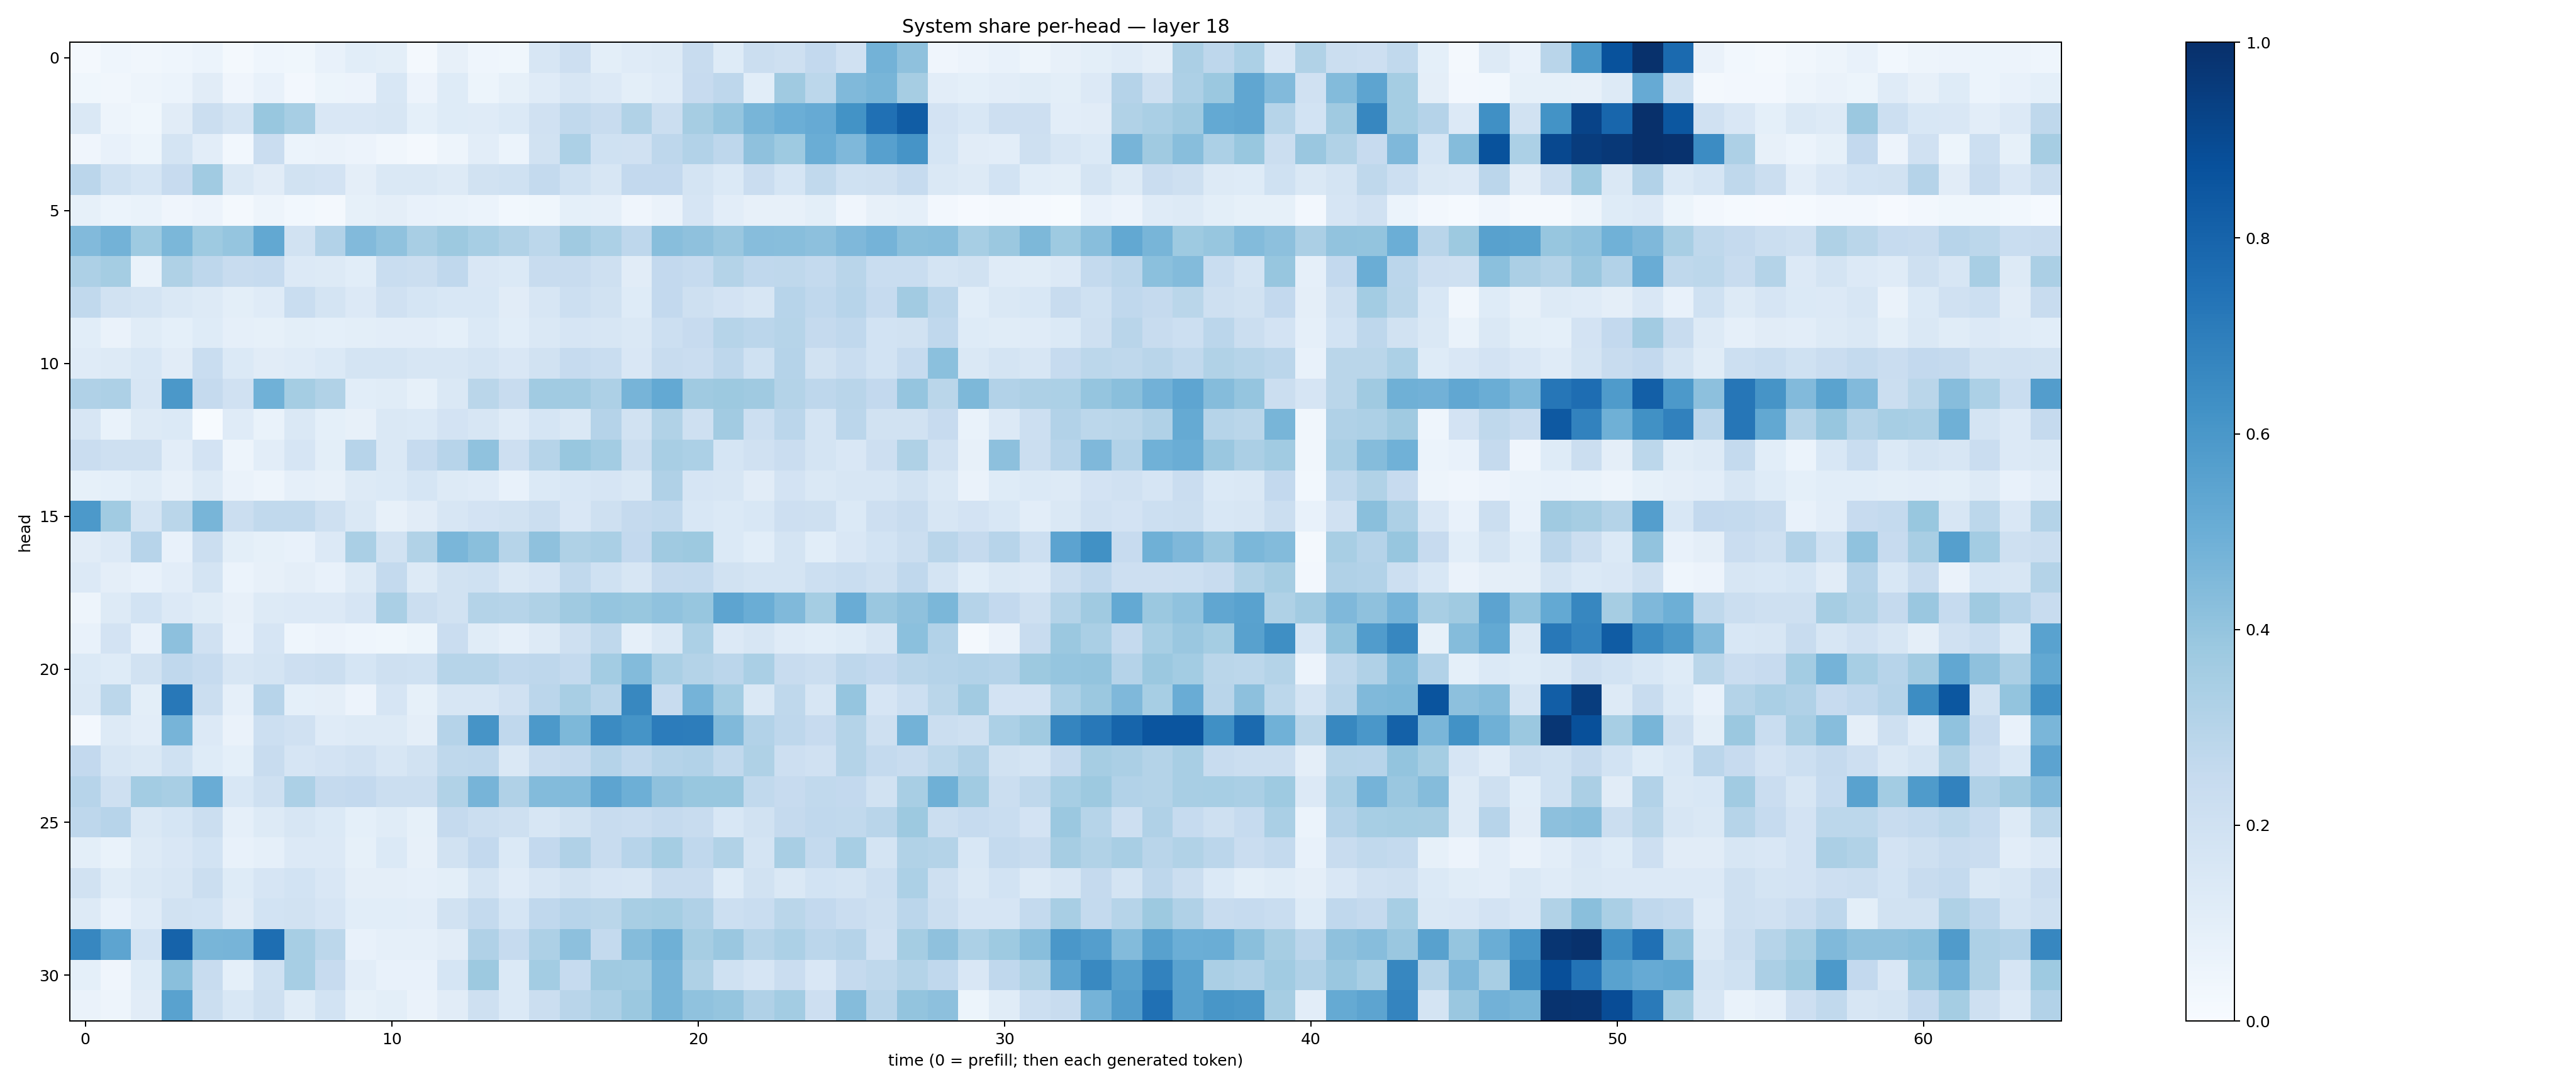

Data behind this chart, as committed beside it:
0.01971098, 0.044982534, 0.03414694, 0.04304768, 0.05864505, 0.016371293, 0.044802215, 0.035195284, 0.0741214, 0.10686597, 0.10082897, 0.022957597, 0.07822487, 0.04571181, 0.036936045, 0.15750557, 0.21148607, 0.098074466, 0.1181568, 0.12500776, 0.23889701, 0.12420834, 0.22487302, 0.20426045
0.03751, 0.03503, 0.04997, 0.05894, 0.1095, 0.04034, 0.07353, 0.02716, 0.052, 0.058, 0.1548, 0.05657, 0.1242, 0.0539, 0.0836, 0.1206, 0.1633, 0.1339, 0.09785, 0.1188, 0.2432, 0.2771, 0.1081, 0.3674
0.148, 0.04698, 0.03849, 0.1121, 0.2216, 0.1753, 0.3888, 0.3438, 0.1493, 0.1487, 0.1599, 0.0927, 0.1217, 0.1185, 0.1396, 0.1957, 0.2632, 0.2389, 0.3149, 0.221, 0.3496, 0.3949, 0.4658, 0.4986
0.04074, 0.07756, 0.05212, 0.1784, 0.1046, 0.0293, 0.2281, 0.05963, 0.06461, 0.0562, 0.03313, 0.0179, 0.04696, 0.1019, 0.06187, 0.1881, 0.3319, 0.2025, 0.1975, 0.2757, 0.312, 0.274, 0.4136, 0.3724
0.285, 0.1992, 0.1714, 0.2428, 0.3655, 0.1473, 0.1112, 0.1942, 0.1824, 0.09572, 0.1447, 0.1429, 0.128, 0.1918, 0.2031, 0.2553, 0.1999, 0.1638, 0.2607, 0.2599, 0.1771, 0.1406, 0.2293, 0.1714
0.08459, 0.06007, 0.06952, 0.03985, 0.0579, 0.02081, 0.04768, 0.03029, 0.01984, 0.0844, 0.09585, 0.07235, 0.0683, 0.05906, 0.02894, 0.03673, 0.09125, 0.08598, 0.03939, 0.06459, 0.165, 0.1047, 0.08003, 0.08051
0.444, 0.4773, 0.3712, 0.4586, 0.3745, 0.3958, 0.5237, 0.1924, 0.309, 0.4429, 0.4079, 0.3432, 0.3758, 0.3452, 0.3145, 0.2776, 0.3706, 0.3289, 0.2772, 0.4277, 0.4122, 0.385, 0.4308, 0.4296
0.3263, 0.3532, 0.06765, 0.3227, 0.2767, 0.2346, 0.2487, 0.1351, 0.1303, 0.1089, 0.2324, 0.226, 0.2685, 0.152, 0.1385, 0.2371, 0.2371, 0.2102, 0.1118, 0.2591, 0.2489, 0.3051, 0.2668, 0.2731
0.2643, 0.1884, 0.1785, 0.1444, 0.1303, 0.1003, 0.1185, 0.2343, 0.1735, 0.1332, 0.198, 0.1687, 0.1532, 0.1561, 0.1114, 0.1566, 0.2153, 0.1923, 0.124, 0.258, 0.2104, 0.1827, 0.1597, 0.2962
0.1064, 0.0636, 0.1164, 0.09093, 0.1247, 0.08863, 0.08562, 0.1, 0.09175, 0.1003, 0.1036, 0.1046, 0.09358, 0.1377, 0.1077, 0.1425, 0.1665, 0.1617, 0.1435, 0.2165, 0.2423, 0.2973, 0.2839, 0.2973
0.1177, 0.126, 0.1538, 0.1105, 0.2333, 0.1387, 0.1097, 0.1179, 0.1369, 0.1792, 0.1749, 0.1607, 0.1633, 0.1778, 0.1519, 0.1876, 0.2489, 0.2323, 0.1514, 0.2402, 0.2293, 0.2762, 0.2008, 0.3044
0.32, 0.3258, 0.1566, 0.5969, 0.2504, 0.1988, 0.4878, 0.3528, 0.316, 0.1089, 0.116, 0.08529, 0.1475, 0.286, 0.2376, 0.3664, 0.3655, 0.3275, 0.4711, 0.5196, 0.3694, 0.3769, 0.3685, 0.3073
0.1635, 0.07022, 0.1302, 0.1394, 0.004108, 0.1176, 0.06874, 0.1447, 0.09017, 0.07987, 0.1407, 0.1401, 0.1822, 0.1612, 0.1189, 0.1715, 0.1478, 0.3024, 0.1902, 0.3135, 0.2038, 0.3632, 0.216, 0.2822
0.2275, 0.2073, 0.208, 0.1048, 0.1817, 0.05033, 0.1043, 0.1647, 0.1015, 0.2936, 0.1412, 0.2486, 0.2941, 0.4067, 0.214, 0.2982, 0.3881, 0.3563, 0.2203, 0.3425, 0.3297, 0.1703, 0.1981, 0.2289
0.08392, 0.09232, 0.1151, 0.0791, 0.1261, 0.06625, 0.04871, 0.08694, 0.08178, 0.1323, 0.1395, 0.1704, 0.1264, 0.1192, 0.07272, 0.1371, 0.1545, 0.1646, 0.1409, 0.3179, 0.1666, 0.1602, 0.1112, 0.1836
0.5899, 0.3634, 0.1772, 0.2876, 0.4676, 0.226, 0.2623, 0.2653, 0.2042, 0.1482, 0.08029, 0.1105, 0.1622, 0.1814, 0.1876, 0.2197, 0.1508, 0.2038, 0.2526, 0.2619, 0.1557, 0.1386, 0.1561, 0.2137
0.1096, 0.1356, 0.2958, 0.07188, 0.2188, 0.09996, 0.08557, 0.07202, 0.1357, 0.3375, 0.1897, 0.3148, 0.4617, 0.4237, 0.2991, 0.4132, 0.3213, 0.3364, 0.261, 0.3678, 0.3788, 0.1388, 0.1082, 0.1781
0.1362, 0.09505, 0.07721, 0.1032, 0.1736, 0.06136, 0.08059, 0.09449, 0.07376, 0.1289, 0.2556, 0.1301, 0.1876, 0.1997, 0.1417, 0.1655, 0.2632, 0.1996, 0.1599, 0.2535, 0.2551, 0.1919, 0.1727, 0.1749
0.04904, 0.1264, 0.1858, 0.1354, 0.1148, 0.07847, 0.1315, 0.135, 0.1356, 0.1665, 0.3361, 0.2219, 0.1888, 0.3081, 0.2989, 0.3237, 0.3704, 0.3948, 0.3906, 0.4099, 0.3913, 0.5404, 0.5006, 0.4453
0.07346, 0.1802, 0.0724, 0.4162, 0.1982, 0.07378, 0.1667, 0.04311, 0.05666, 0.04657, 0.03815, 0.05234, 0.227, 0.1136, 0.08877, 0.1266, 0.2032, 0.2726, 0.08976, 0.142, 0.3289, 0.1356, 0.1592, 0.1205
0.1393, 0.1223, 0.1881, 0.2658, 0.2463, 0.1583, 0.1724, 0.2109, 0.2232, 0.1691, 0.2072, 0.201, 0.2999, 0.2997, 0.2676, 0.2735, 0.2547, 0.3575, 0.4404, 0.3369, 0.3056, 0.2827, 0.3381, 0.2349
0.1456, 0.2804, 0.1, 0.7192, 0.2207, 0.08663, 0.2932, 0.09013, 0.09555, 0.05851, 0.1667, 0.08448, 0.1567, 0.1639, 0.1968, 0.2832, 0.3416, 0.2917, 0.6632, 0.2386, 0.4761, 0.3559, 0.1469, 0.2712
0.02466, 0.1286, 0.1027, 0.4691, 0.1353, 0.06446, 0.2167, 0.198, 0.1208, 0.1267, 0.1261, 0.0961, 0.3038, 0.6096, 0.2663, 0.5937, 0.4555, 0.6508, 0.6151, 0.7037, 0.7001, 0.4465, 0.3119, 0.2736
0.2604, 0.1631, 0.1468, 0.2014, 0.1229, 0.09148, 0.2388, 0.1656, 0.182, 0.1965, 0.1634, 0.1915, 0.2706, 0.2769, 0.1431, 0.2401, 0.2518, 0.3022, 0.2672, 0.303, 0.3113, 0.2626, 0.3213, 0.2138
0.2953, 0.2042, 0.3579, 0.3403, 0.5052, 0.1535, 0.2052, 0.3311, 0.2511, 0.2596, 0.2224, 0.2218, 0.3127, 0.472, 0.3194, 0.4378, 0.4408, 0.54, 0.4951, 0.4131, 0.39, 0.3905, 0.2646, 0.2439
0.2742, 0.2941, 0.1447, 0.1691, 0.225, 0.08734, 0.1281, 0.1566, 0.1371, 0.0924, 0.115, 0.08575, 0.2524, 0.2234, 0.2091, 0.1613, 0.1892, 0.2417, 0.2298, 0.2507, 0.2411, 0.1532, 0.1929, 0.251
0.09869, 0.06688, 0.1316, 0.1523, 0.1848, 0.07129, 0.08984, 0.1335, 0.1336, 0.08381, 0.1382, 0.08152, 0.1935, 0.2603, 0.1379, 0.2599, 0.3198, 0.2344, 0.2932, 0.3523, 0.2658, 0.3137, 0.1768, 0.3416
0.1899, 0.1165, 0.1457, 0.1568, 0.22, 0.1239, 0.1653, 0.1871, 0.1514, 0.09505, 0.09553, 0.08961, 0.1008, 0.1777, 0.1192, 0.1565, 0.1892, 0.1641, 0.1601, 0.2405, 0.2405, 0.1233, 0.1887, 0.1455
0.1252, 0.07447, 0.1186, 0.1908, 0.1837, 0.1118, 0.1859, 0.1886, 0.1657, 0.1092, 0.1066, 0.1043, 0.1909, 0.2574, 0.1709, 0.2694, 0.2958, 0.288, 0.3399, 0.353, 0.3193, 0.2168, 0.2333, 0.2855
0.6649, 0.54, 0.1841, 0.8037, 0.4652, 0.4702, 0.7586, 0.3475, 0.2796, 0.07705, 0.08768, 0.08924, 0.1111, 0.3184, 0.2474, 0.3275, 0.4173, 0.2572, 0.4361, 0.4886, 0.3484, 0.3852, 0.3008, 0.3291
0.09188, 0.04282, 0.1231, 0.4241, 0.2386, 0.09332, 0.2018, 0.3458, 0.2461, 0.1031, 0.07627, 0.07216, 0.1718, 0.3772, 0.1388, 0.3556, 0.2489, 0.3682, 0.3654, 0.4689, 0.3219, 0.2017, 0.1663, 0.2291
0.06256, 0.04746, 0.1111, 0.554, 0.2262, 0.154, 0.2085, 0.1166, 0.1855, 0.08265, 0.09863, 0.06473, 0.1125, 0.2068, 0.1406, 0.2201, 0.2916, 0.3281, 0.3805, 0.4657, 0.4072, 0.3967, 0.3172, 0.3591
